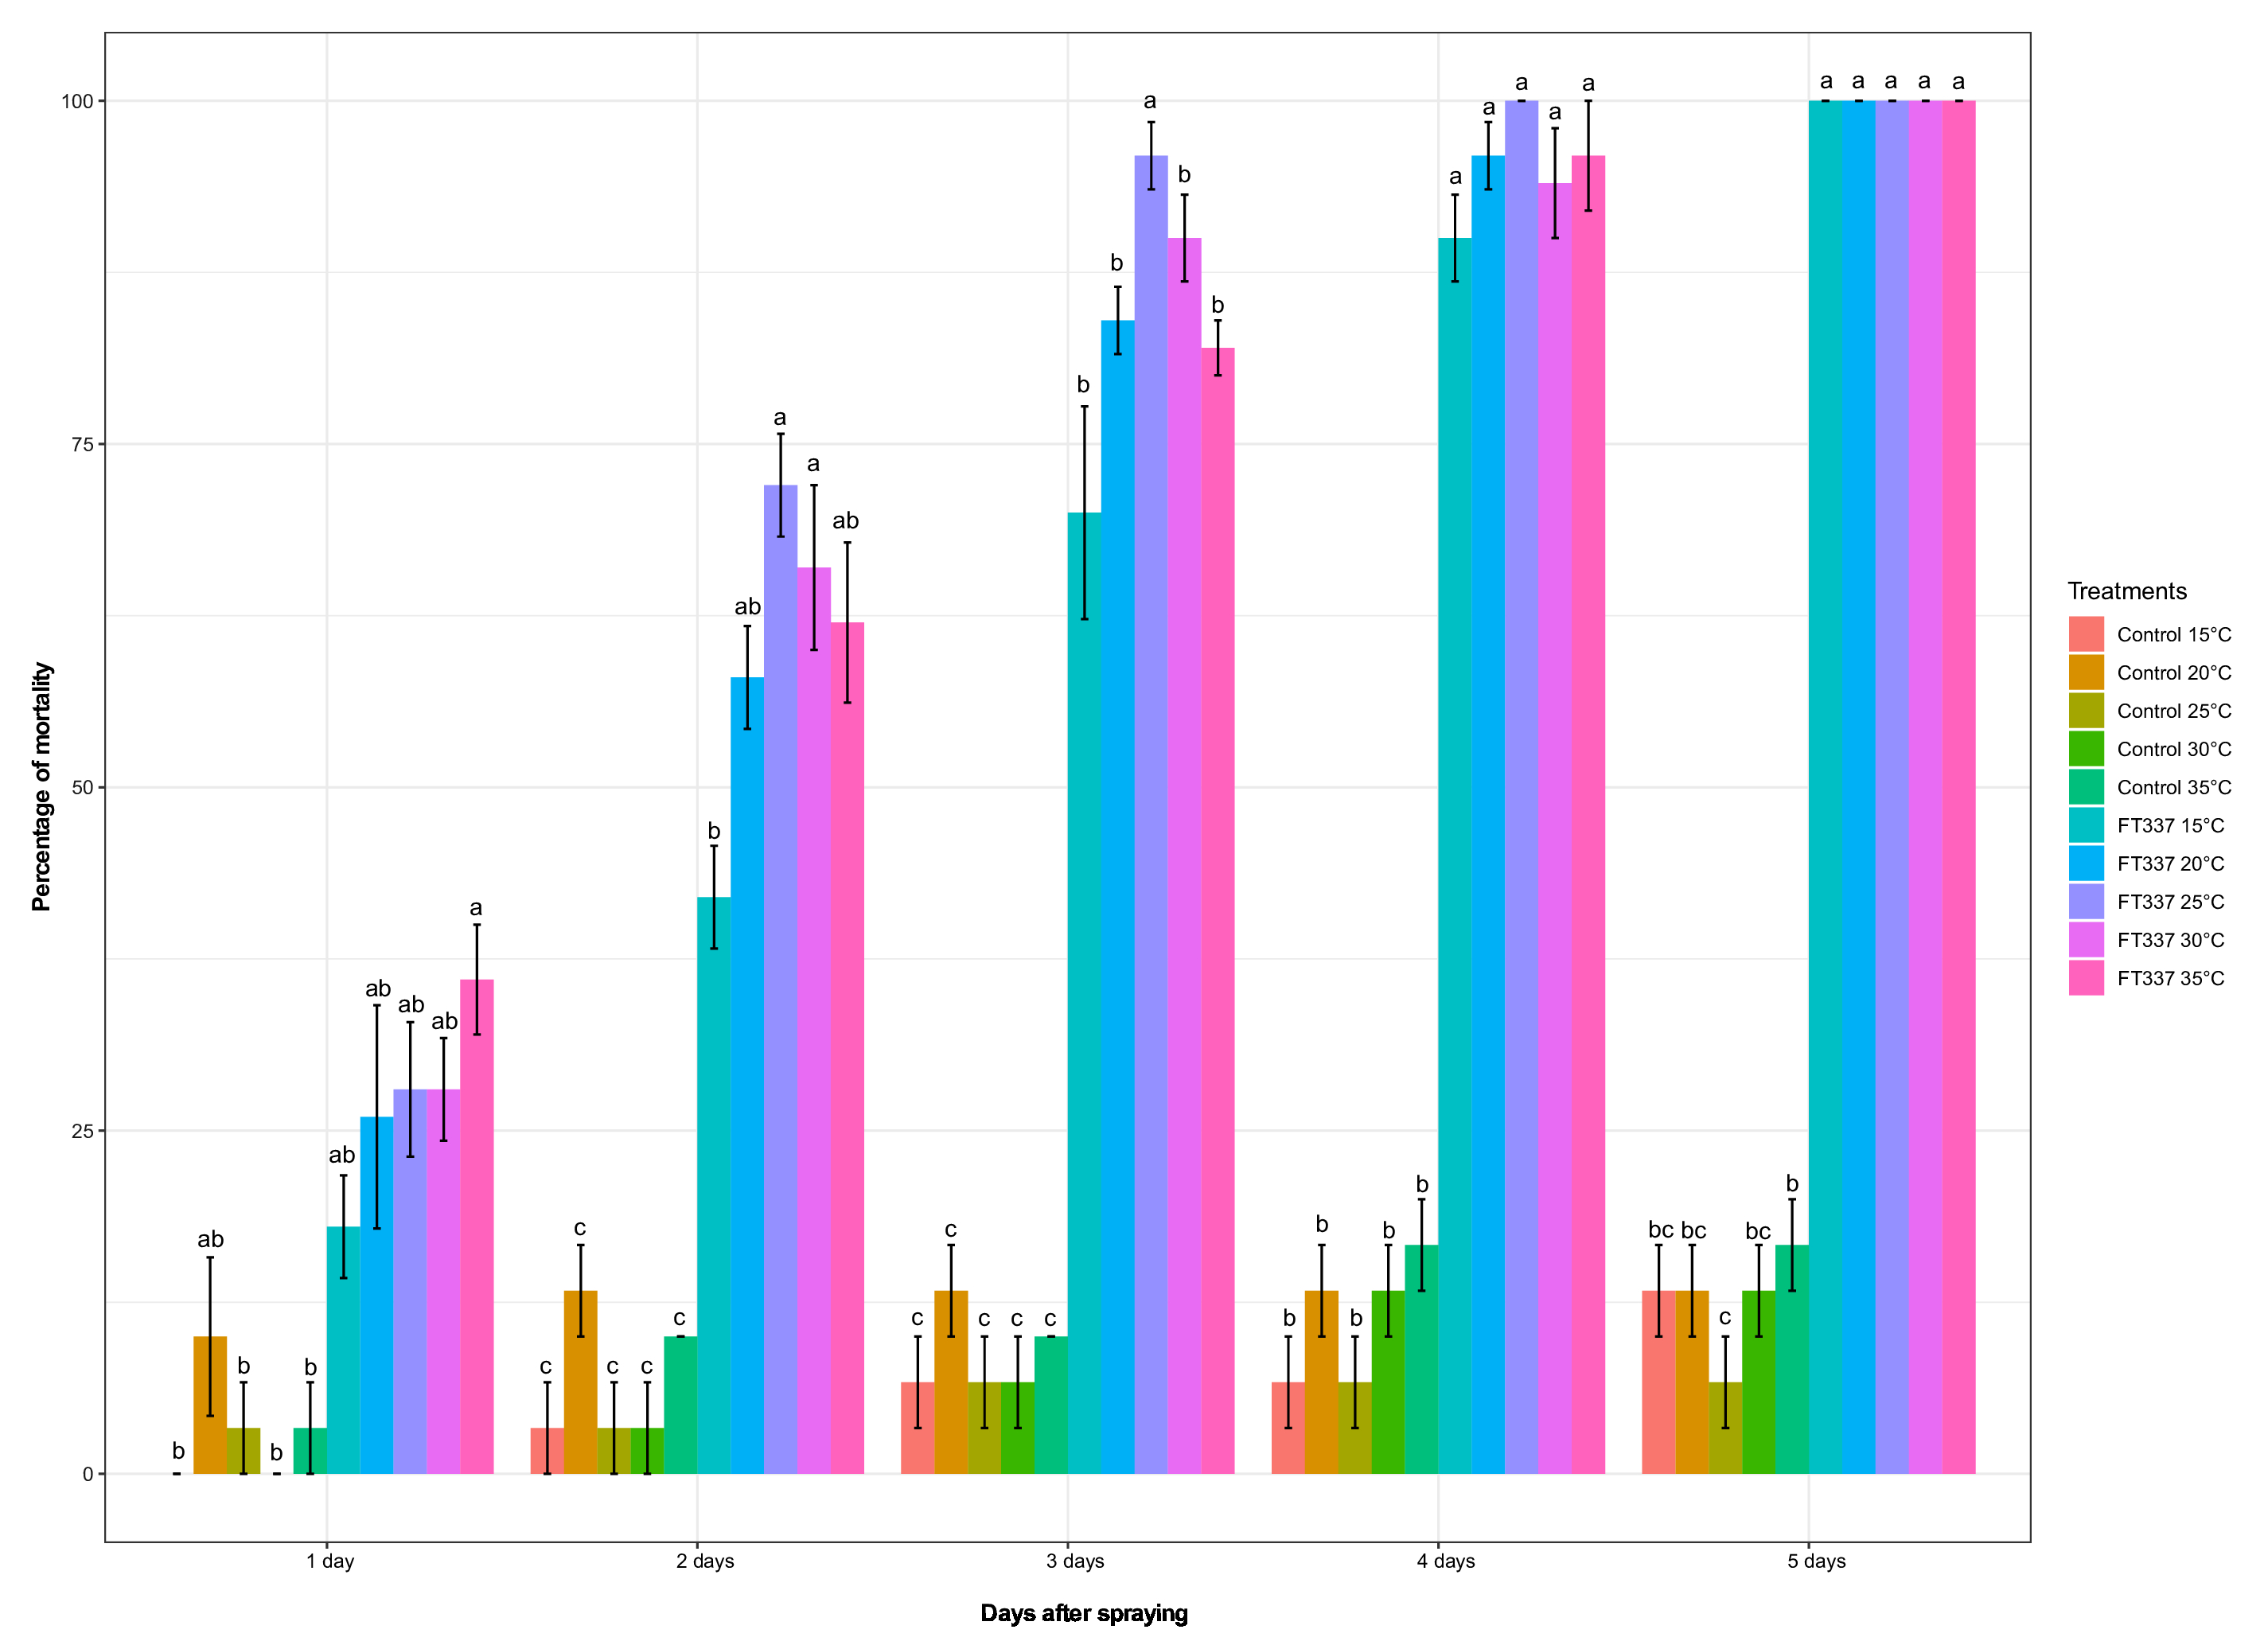

The data file committed next to this chart (first rows):
Dayafterspraying; Treatment; Mean; Std; Letter
1day; FT337 15?; 18; 3,741657387; ab
1day; FT337 20?; 26; 8,124038405; ab
1day; FT337 25?; 28; 4,898979486; ab
1day; FT337 30?; 28; 3,741657387; ab
1day; FT337 35?; 36; 4; a
1day; Control 15?; 0; 0; b
1day; Control 20?; 10; 5,773502692; ab
1day; Control 25?; 3,333333333; 3,333333333; b
1day; Control 30?; 0; 0; b
1day; Control 35?; 3,333333333; 3,333333333; b
2day; FT337 15?; 42; 3,741657387; b
2day; FT337 20?; 58; 3,741657387; ab
2day; FT337 25?; 72; 3,741657387; a
2day; FT337 30?; 66; 6; a
2day; FT337 35?; 62; 5,830951895; ab
2day; Control 15?; 3,333333333; 3,333333333; c
2day; Control 20?; 13,33333333; 3,333333333; c
2day; Control 25?; 3,333333333; 3,333333333; c
2day; Control 30?; 3,333333333; 3,333333333; c
2day; Control 35?; 10; 0; c
3day; FT337 15?; 70; 7,745966692; b
3day; FT337 20?; 84; 2,449489743; b
3day; FT337 25?; 96; 2,449489743; a
3day; FT337 30?; 90; 3,16227766; b
3day; FT337 35?; 82; 2; b
3day; Control 15?; 6,666666667; 3,333333333; c
3day; Control 20?; 13,33333333; 3,333333333; c
3day; Control 25?; 6,666666667; 3,333333333; c
3day; Control 30?; 6,666666667; 3,333333333; c
3day; Control 35?; 10; 0; c
4day; FT337 15?; 90; 3,16227766; a
4day; FT337 20?; 96; 2,449489743; a
4day; FT337 25?; 100; 0; a
4day; FT337 30?; 94; 4; a
4day; FT337 35?; 96; 4; a
4day; Control 15?; 6,666666667; 3,333333333; b
4day; Control 20?; 13,33333333; 3,333333333; b
4day; Control 25?; 6,666666667; 3,333333333; b
4day; Control 30?; 13,33333333; 3,333333333; b
4day; Control 35?; 16,66666667; 3,333333333; b
5day; FT337 15?; 100; 0; a
5day; FT337 20?; 100; 0; a
5day; FT337 25?; 100; 0; a
5day; FT337 30?; 100; 0; a
5day; FT337 35?; 100; 0; a
5day; Control 15?; 13,33333333; 3,333333333; bc
5day; Control 20?; 13,33333333; 3,333333333; bc
5day; Control 25?; 6,666666667; 3,333333333; c
5day; Control 30?; 13,33333333; 3,333333333; bc
5day; Control 35?; 16,66666667; 3,333333333; b
